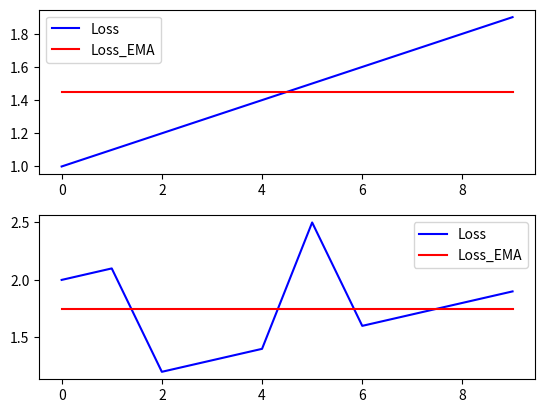

The matplotlib source for this figure:
import matplotlib.pyplot as plt
import numpy as np

def exp_moving_average(values, window):
    """ Numpy implementation of EMA
    """
    if window >= len(values):
        sma = np.mean(np.asarray(values))
        a = [sma] * len(values)
    else:
        weights = np.exp(np.linspace(-1., 0., window))
        weights /= weights.sum()
        a = np.convolve(values, weights, mode='full')[:len(values)]
        a[:window] = a[window]
    return a

fig = plt.figure()

ax = []

losses = {}

losses[0] = [1.0, 1.1, 1.2, 1.3, 1.4, 1.5, 1.6, 1.7, 1.8, 1.9]
losses[1] = [2.0, 2.1, 1.2, 1.3, 1.4, 2.5, 1.6, 1.7, 1.8, 1.9]

for worker_idx in range(2):
    ax.append(fig.add_subplot(2, 1, worker_idx + 1))

fig.subplots_adjust(hspace=0.25)

mean_loss = np.mean(losses[0][-10:])

ax[0].plot(range(len(losses[0])), losses[0], 'b')
ax[0].plot(range(len(losses[0])),
                exp_moving_average(losses[0], 10), 'r')
ax[0].legend(["Loss", "Loss_EMA"])

ax[1].plot(range(len(losses[1])), losses[1], 'b')
ax[1].plot(range(len(losses[1])),
                exp_moving_average(losses[1], 10), 'r')
ax[1].legend(["Loss", "Loss_EMA"])


fig.savefig("loss_worker.png")
